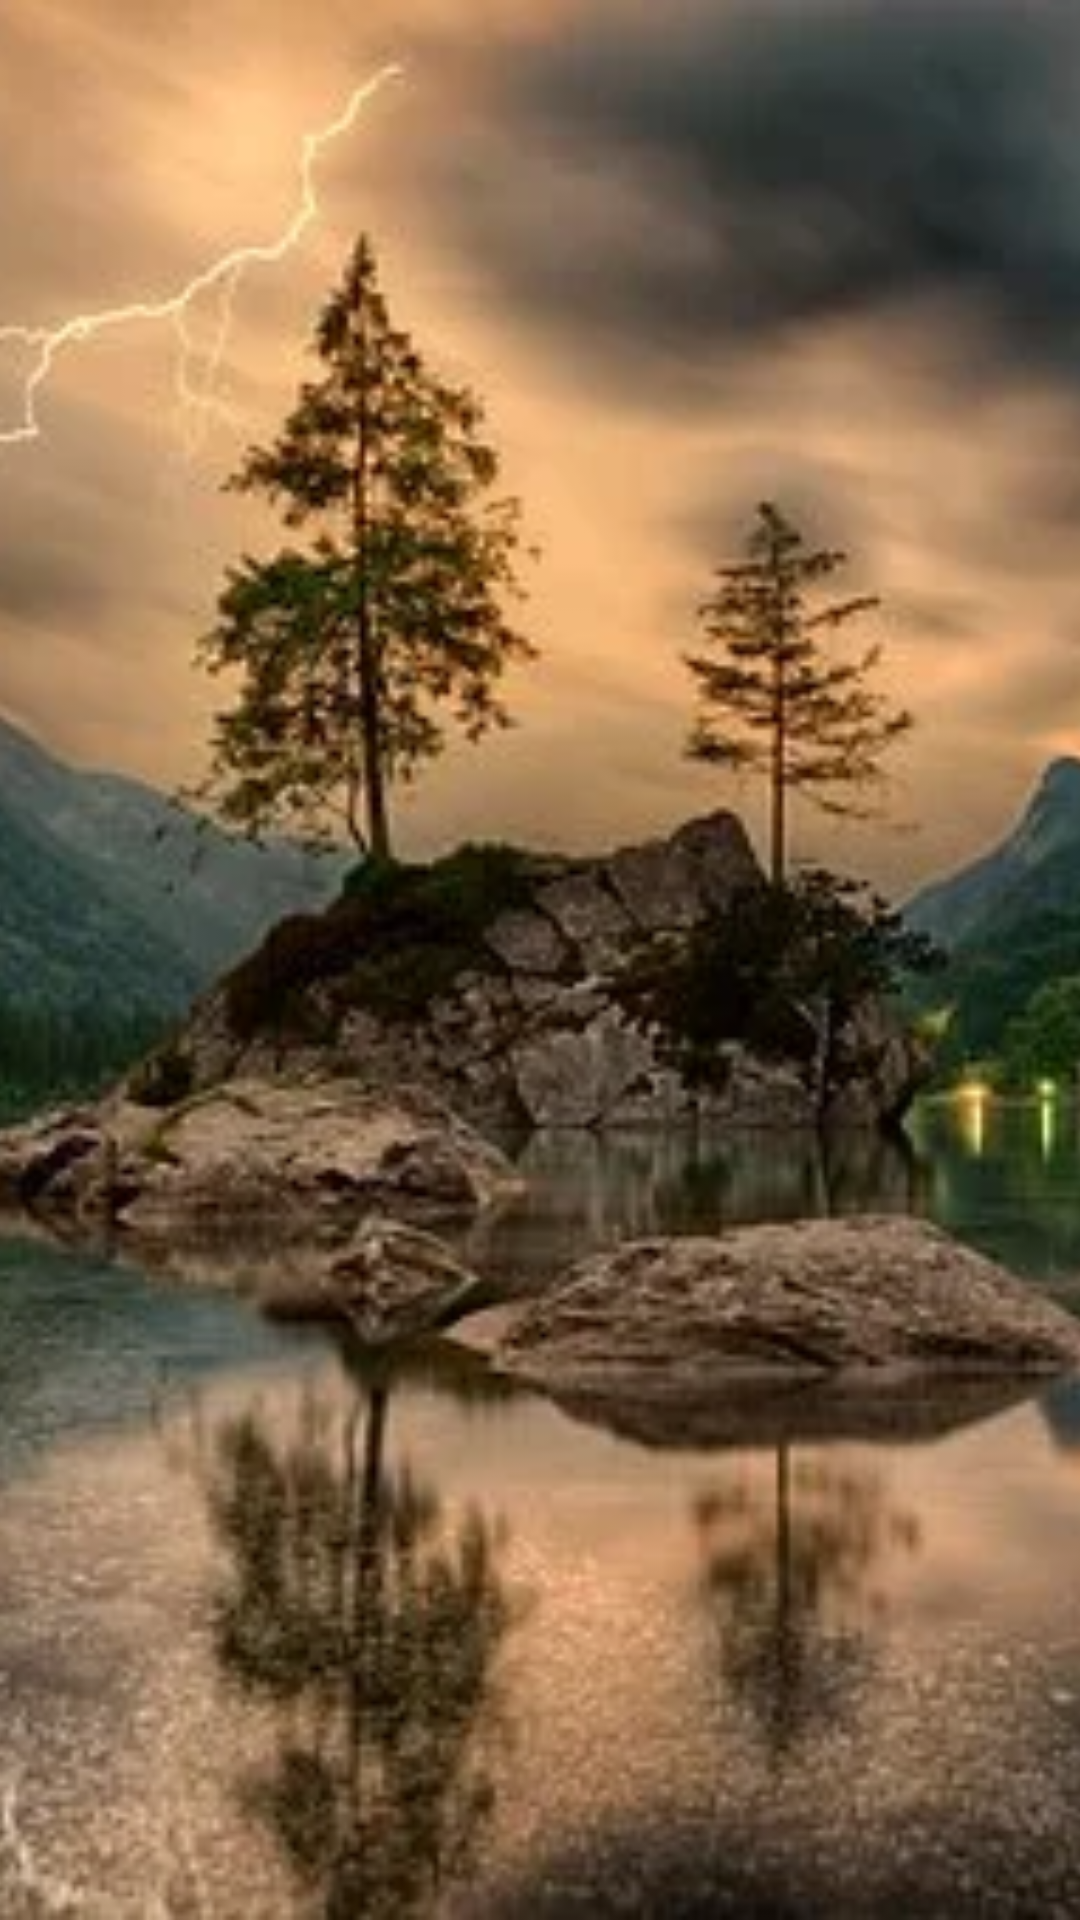

Produce the Android XML layout that renders to this screen, including the resource entries it uses.
<!-- AndroidManifest.xml: application theme Theme.Design.Light.NoActionBar -->
<!-- res/layout/activity_main.xml -->
<?xml version="1.0" encoding="utf-8"?>
<layout xmlns:android="http://schemas.android.com/apk/res/android"
    xmlns:app="http://schemas.android.com/apk/res-auto">

    <data>

    </data>

    <androidx.constraintlayout.motion.widget.MotionLayout
        android:id="@+id/motionLayout"
        android:layout_width="match_parent"
        android:layout_height="match_parent"
        app:layoutDescription="@xml/motion_layout"
        app:layout_scrollFlags="scroll|exitUntilCollapsed|snap">


        <ImageView
            android:id="@+id/toolbar_cover_image"
            android:layout_width="0dp"
            android:layout_height="match_parent"
            android:adjustViewBounds="true"
            android:contentDescription="@null"
            android:fitsSystemWindows="true"
            android:scaleType="centerCrop"
            android:src="@drawable/bg"
            app:layout_constraintEnd_toEndOf="parent"
            app:layout_constraintStart_toStartOf="parent"
            app:layout_constraintTop_toTopOf="parent" />

















        <androidx.recyclerview.widget.RecyclerView
            android:id="@+id/recyclerView"
            android:layout_width="match_parent"
            android:layout_height="0dp"
            android:clipToPadding="true"
            android:paddingBottom="50dp"
            app:layout_constraintBottom_toBottomOf="parent"
            app:layout_constraintEnd_toEndOf="parent"
            app:layout_constraintStart_toStartOf="parent"
            app:layout_constraintTop_toBottomOf="@+id/toolbar_cover_image" />


    </androidx.constraintlayout.motion.widget.MotionLayout>
</layout>
<!-- resources referenced by this layout -->
<resources>
  <!-- drawable bg: png bitmap (drawable, 342639 bytes) -->
</resources>
